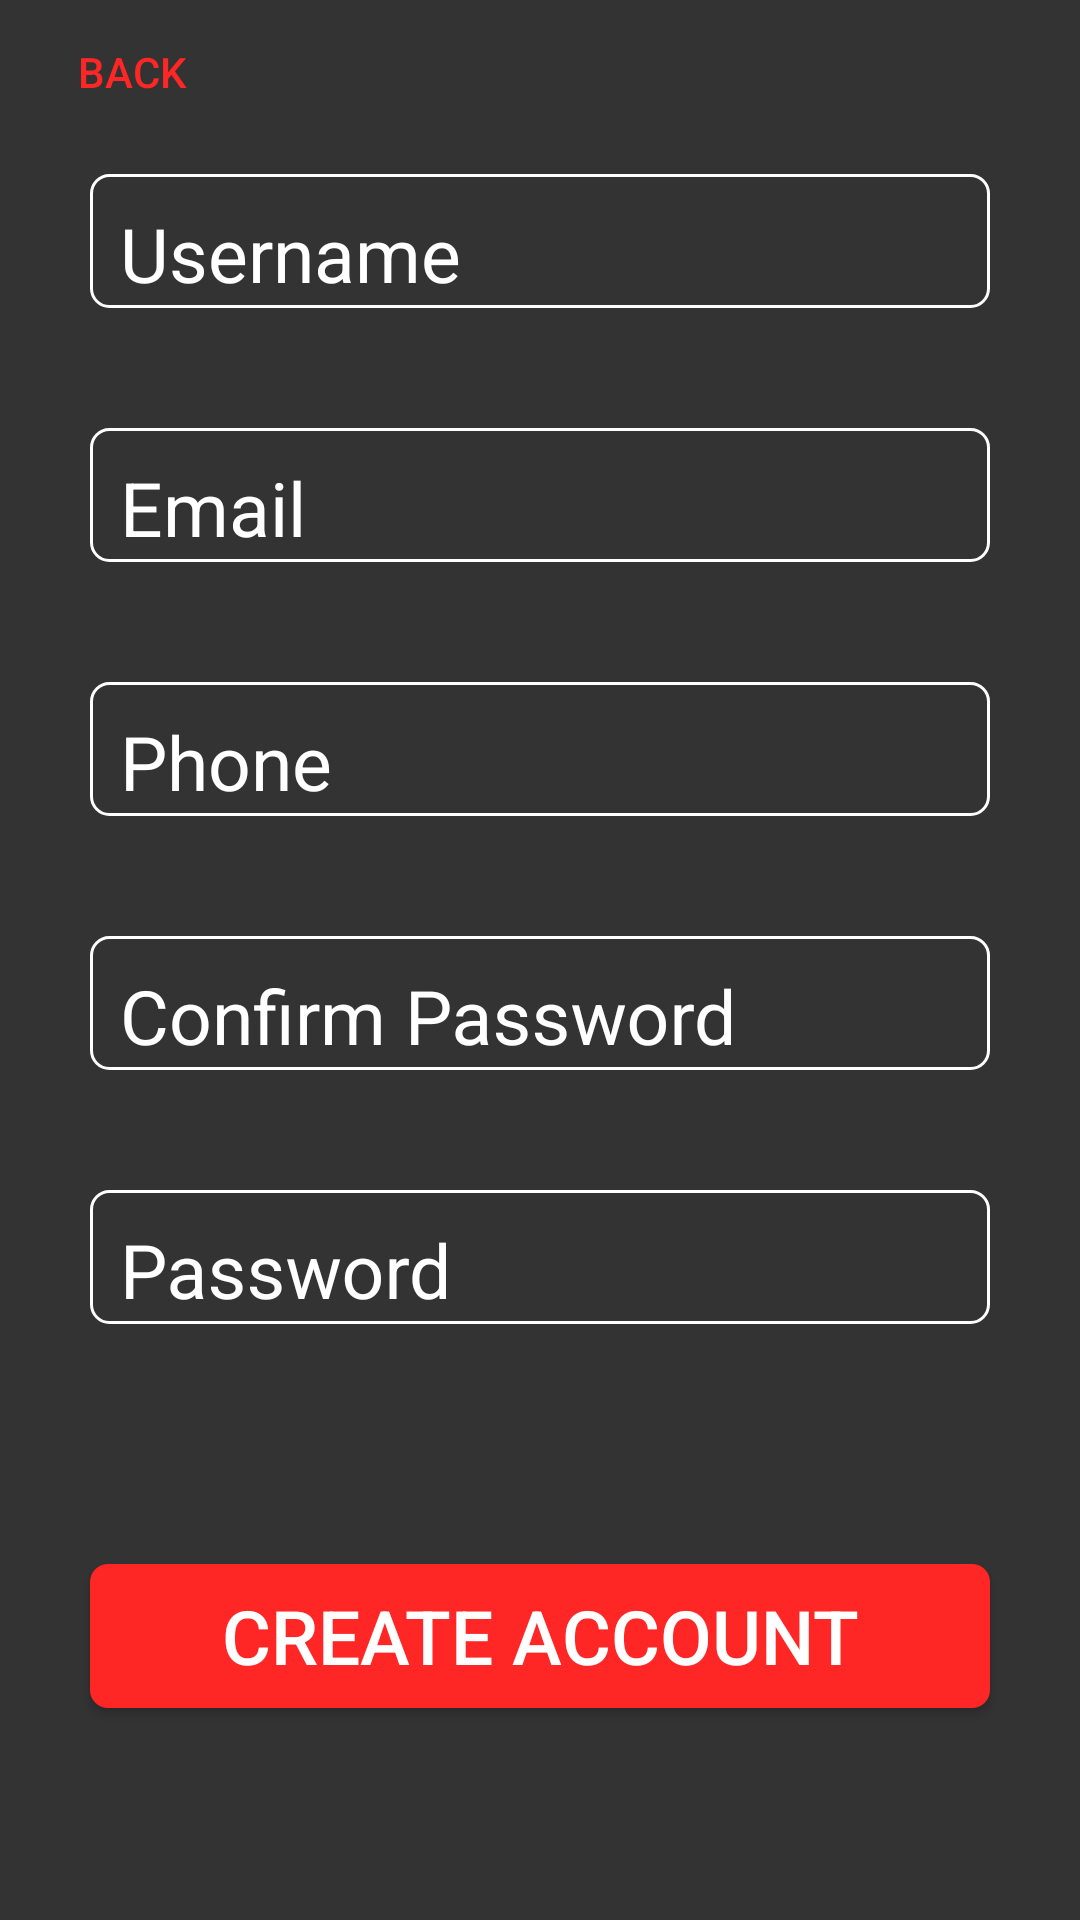

Here is an Android app screen rendered from its layout file. Give the layout XML and the strings, colors and styles it references.
<!-- AndroidManifest.xml: application theme Theme.TownTalkDashboard -->
<!-- res/layout/activity_signup_page.xml -->
<?xml version="1.0" encoding="utf-8"?>
<androidx.appcompat.widget.LinearLayoutCompat
    xmlns:android="http://schemas.android.com/apk/res/android"
    xmlns:tools="http://schemas.android.com/tools"
    android:layout_width="match_parent"
    android:layout_height="match_parent"
    android:background="@color/light_black"
    android:orientation="vertical"
    tools:context=".SignupPage">

    <Button
        android:id="@+id/backBtn"
        android:layout_width="wrap_content"
        android:layout_height="wrap_content"
        android:background="@android:color/transparent"
        android:text="@string/back"
        android:textColor="@color/red" />

    <com.google.android.material.textfield.TextInputLayout
        android:id="@+id/usernameLayout"
        android:layout_width="300dp"
        android:layout_height="wrap_content"
        android:background="@drawable/white_border"
        android:textColor="@color/white"
        android:textColorHint="@color/white"
        android:layout_marginTop="10dp"
        android:layout_gravity="center_horizontal">

        <com.google.android.material.textfield.TextInputEditText
            android:id="@+id/usernameInput"
            android:layout_width="match_parent"
            android:layout_height="match_parent"
            android:background="@android:color/transparent"
            android:hint="@string/username"
            android:inputType="textEmailAddress"
            android:paddingLeft="10dp"
            android:paddingRight="10dp"
            android:textSize="25sp" />
    </com.google.android.material.textfield.TextInputLayout>

    <com.google.android.material.textfield.TextInputLayout
        android:id="@+id/emailLayout"
        android:layout_width="300dp"
        android:layout_height="wrap_content"
        android:background="@drawable/white_border"
        android:textColor="@color/white"
        android:layout_marginTop="40dp"
        android:layout_gravity="center_horizontal"
        android:textColorHint="@color/white">

        <com.google.android.material.textfield.TextInputEditText
            android:id="@+id/emailInput"
            android:layout_width="match_parent"
            android:layout_height="match_parent"
            android:background="@android:color/transparent"
            android:hint="@string/email"
            android:inputType="textEmailAddress"
            android:paddingLeft="10dp"
            android:paddingRight="10dp"
            android:textSize="25sp" />
    </com.google.android.material.textfield.TextInputLayout>

    <com.google.android.material.textfield.TextInputLayout
        android:id="@+id/phoneLayout"
        android:layout_width="300dp"
        android:layout_height="wrap_content"
        android:background="@drawable/white_border"
        android:textColor="@color/white"
        android:layout_marginTop="40dp"
        android:layout_gravity="center_horizontal"
        android:textColorHint="@color/white">

        <com.google.android.material.textfield.TextInputEditText
            android:id="@+id/phoneInput"
            android:layout_width="match_parent"
            android:layout_height="match_parent"
            android:background="@android:color/transparent"
            android:hint="@string/phone"
            android:inputType="textEmailAddress"
            android:paddingLeft="10dp"
            android:paddingRight="10dp"
            android:textSize="25sp" />
    </com.google.android.material.textfield.TextInputLayout>

    <com.google.android.material.textfield.TextInputLayout
        android:id="@+id/confirmPasswordLayout"
        android:layout_width="300dp"
        android:layout_height="wrap_content"
        android:layout_gravity="center_horizontal"
        android:background="@drawable/white_border"
        android:textColor="@color/white"
        android:layout_marginTop="40dp"
        android:textColorHint="@color/white">

        <com.google.android.material.textfield.TextInputEditText
            android:id="@+id/confirmPasswordInput"
            android:layout_width="match_parent"
            android:layout_height="wrap_content"
            android:background="@android:color/transparent"
            android:hint="@string/confirm_password"
            android:inputType="textPassword"
            android:paddingLeft="10dp"
            android:paddingRight="10dp"
            android:textSize="25sp" />
    </com.google.android.material.textfield.TextInputLayout>

    <com.google.android.material.textfield.TextInputLayout
        android:id="@+id/passwordLayout"
        android:layout_width="300dp"
        android:layout_height="wrap_content"
        android:background="@drawable/white_border"
        android:layout_gravity="center_horizontal"
        android:textColor="@color/white"
        android:layout_marginTop="40dp"
        android:textColorHint="@color/white">

        <com.google.android.material.textfield.TextInputEditText
            android:id="@+id/passwordInput"
            android:layout_width="match_parent"
            android:layout_height="wrap_content"
            android:background="@android:color/transparent"
            android:hint="@string/password"
            android:inputType="textPassword"
            android:paddingLeft="10dp"
            android:paddingRight="10dp"
            android:textSize="25sp" />
    </com.google.android.material.textfield.TextInputLayout>

    <androidx.appcompat.widget.AppCompatButton
        android:id="@+id/signupBtn"
        android:layout_width="300dp"
        android:layout_gravity="center_horizontal"
        android:layout_height="wrap_content"
        android:background="@drawable/button"
        android:text="@string/create_account"
        android:layout_marginTop="80dp"
        android:textColor="@color/white"
        android:textSize="25sp" />

</androidx.appcompat.widget.LinearLayoutCompat>
<!-- resources referenced by this layout -->
<resources>
  <color name="light_black">#333333</color>
  <color name="red">#ff2626</color>
  <color name="white">#FFFFFF</color>
  <!-- drawable button (drawable) -->
  <?xml version="1.0" encoding="utf-8"?>
  <layer-list
      xmlns:android="http://schemas.android.com/apk/res/android">
      <item>
          <shape android:shape="rectangle">
              <stroke
                  android:width="0dp"
                  android:color="#444444" />
              <solid android:color="#FF2626" />
              <corners android:radius="6dp"  />
          </shape>
      </item>
  </layer-list>
  <!-- drawable white_border (drawable) -->
  <?xml version="1.0" encoding="utf-8"?>
  <shape
      xmlns:android="http://schemas.android.com/apk/res/android"
      android:shape="rectangle">
      <corners android:radius="6dp" />
      <stroke
          android:width="1dp"
          android:color="#ffffff" />
      <solid android:color="@android:color/transparent" />
  </shape>
  <string name="back">Back</string>
  <string name="confirm_password">Confirm Password</string>
  <string name="create_account">Create Account</string>
  <string name="email">Email</string>
  <string name="password">Password</string>
  <string name="phone">Phone</string>
  <string name="username">Username</string>
  <style name="Theme.TownTalkDashboard" parent="Base.Theme.TownTalkDashboard" />
  <style name="Base.Theme.TownTalkDashboard" parent="Theme.AppCompat.Light.NoActionBar">
          
          
      </style>
</resources>
